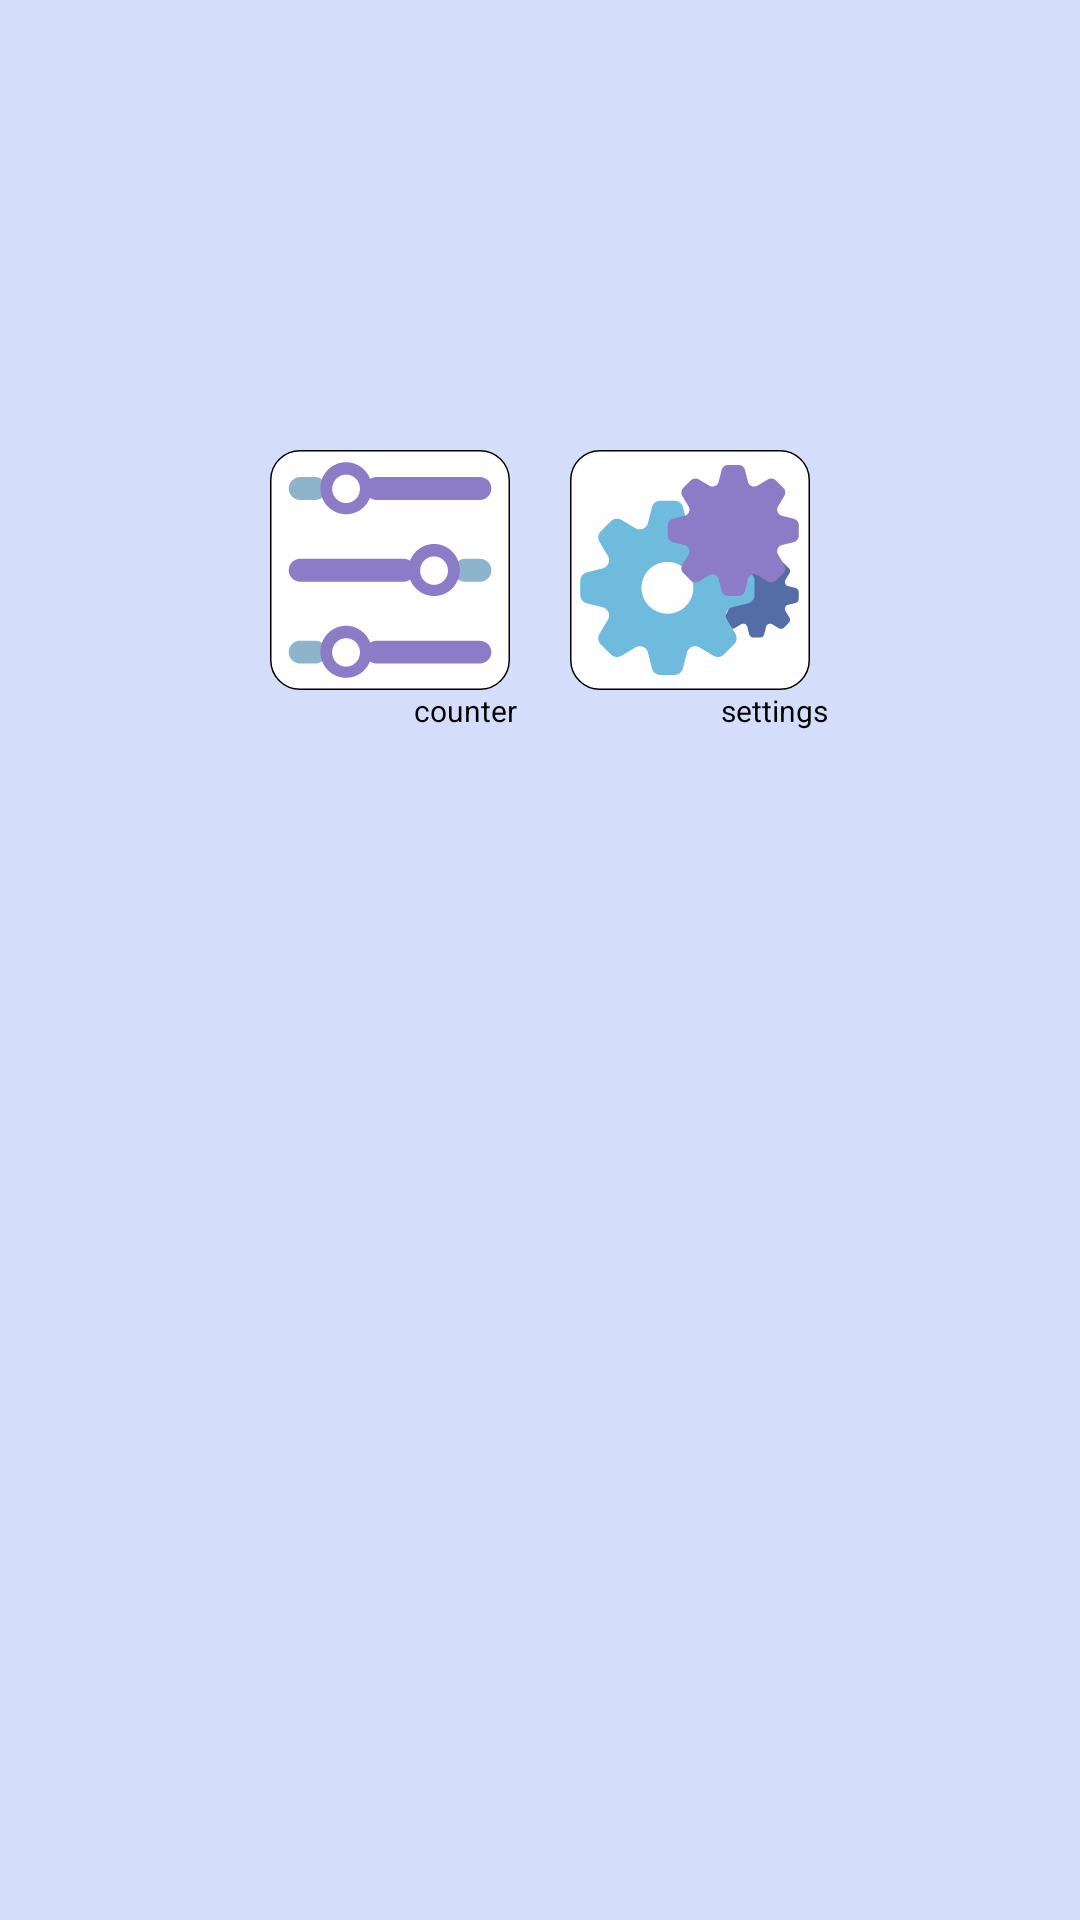

Layout XML and referenced resources for this Android screen:
<!-- AndroidManifest.xml: application theme Theme.ClickCounter -->
<!-- res/layout/options_fragment.xml -->
<?xml version="1.0" encoding="utf-8"?>
<LinearLayout xmlns:android="http://schemas.android.com/apk/res/android"
    android:layout_width="match_parent"
    android:layout_height="match_parent"
    android:orientation="vertical"
    android:background="#D4DEFA"
    android:id="@+id/optionContainer">



    <LinearLayout
        android:layout_width="wrap_content"
        android:layout_height="wrap_content"
        android:orientation="horizontal"
        android:layout_gravity="center"
        android:layout_marginTop="150dp">

        <ImageButton
            android:id="@+id/counterButton"
            android:layout_width="80dp"
            android:layout_height="80dp"
            android:src="@drawable/ic_group_62"></ImageButton>

        <ImageButton
            android:id="@+id/settingsButton"
            android:layout_width="80dp"
            android:layout_height="80dp"
            android:layout_marginLeft="20dp"
            android:src="@drawable/ic_group_63"></ImageButton>

    </LinearLayout>
    <LinearLayout
        android:layout_width="wrap_content"
        android:layout_height="wrap_content">

        <TextView
            android:layout_width="wrap_content"
            android:layout_height="match_parent"
            android:layout_marginLeft="138dp"
            android:text="@string/counter"
            android:textColor="@color/black"
            android:textSize="10sp"></TextView>


        <TextView
            android:layout_width="wrap_content"
            android:layout_height="wrap_content"
            android:layout_marginStart="68dp"
            android:text="@string/settings"
            android:textColor="@color/black"
            android:textSize="10sp"></TextView>
    </LinearLayout>
</LinearLayout>
<!-- resources referenced by this layout -->
<resources>
  <!-- drawable ic_group_62: vector/xml drawable (drawable, 3657 chars, omitted) -->
  <!-- drawable ic_group_63: vector/xml drawable (drawable, 7786 chars, omitted) -->
  <string name="counter">counter</string>
  <string name="settings">settings</string>
  <style name="Theme.ClickCounter" parent="Theme.MaterialComponents.DayNight.DarkActionBar">
          
          <item name="colorPrimary">#A098ED</item>
          <item name="colorPrimaryVariant">@color/purple_700</item>
          <item name="colorOnPrimary">@color/white</item>
          
          <item name="colorSecondary">@color/teal_200</item>
          <item name="colorSecondaryVariant">@color/teal_700</item>
          <item name="colorOnSecondary">@color/black</item>
          
          <item name="android:statusBarColor" tools:targetApi="l">?attr/colorPrimaryVariant</item>
          
      </style>
  <!-- not gathered from this repository: default colours our renderer supplied (Android Studio template values) -->
  <color name="purple_700">#FF3700B3</color>
  <color name="teal_200">#FF03DAC5</color>
  <color name="teal_700">#FF018786</color>
  <color name="black">#FF000000</color>
  <color name="white">#FFFFFFFF</color>
</resources>
